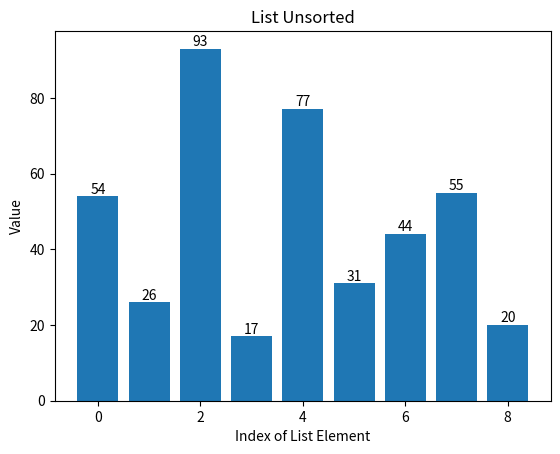
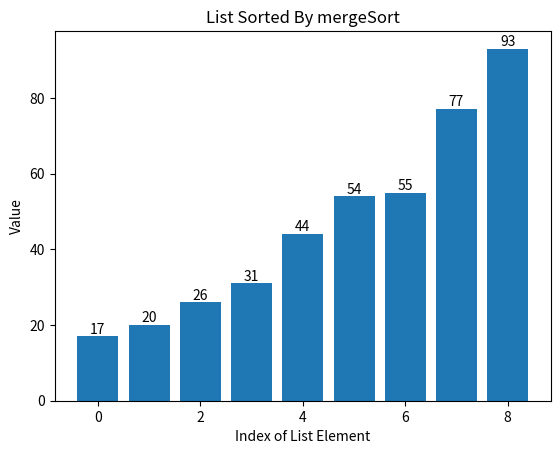

These charts were generated, in order, by the following Python code:
# import libraries at the start
import matplotlib.pyplot as plt

def merge_sort(list_to_sort):
    # check if list has at least two elements and split into left_list and right_list
    if (len(list_to_sort) > 1):
        mid = len(list_to_sort) // 2
        left_list = list_to_sort[:mid]
        right_list = list_to_sort[mid:]

        # call function recursively for left_list and right_list
        merge_sort(left_list)
        merge_sort(right_list)

        l = 0
        r = 0
        i = 0

        # go through elements in left_list and right_list
        while l < len(left_list) and r < len(right_list):
            # compare element of left_list with right_list
            # if element from left_list is smaller, pick this one
            if left_list[l] <= right_list[r]:
                list_to_sort[i] = left_list[l]
                l += 1
            # otherwise, pick the one from the right_list
            else:
                list_to_sort[i] = right_list[r]
                r += 1
            i += 1

        # write elements from left_list into list_to_sort, starting with position l
        while l < len(left_list):
            list_to_sort[i] = left_list[l]
            l += 1
            i += 1

        # write elements from right_list into list_to_sort, starting with position r
        while r < len(right_list):
            list_to_sort[i] = right_list[r]
            r += 1
            i += 1

my_list = [54, 26, 93, 17, 77, 31, 44, 55, 20]
x = range(len(my_list))
# plt.plot(x, my_list)
# plt.show()
# mergeSort(my_list)
# x = range(len(my_list))
# plt.plot(x, my_list)
# plt.show()

plt.figure()
bar = plt.bar(x,my_list)
plt.title("List Unsorted")
for rect in bar:
    height = rect.get_height()
    plt.text(rect.get_x() + rect.get_width() / 2.0, height, f'{height:.0f}', ha='center', va='bottom')
plt.xlabel("Index of List Element")
plt.ylabel("Value")
plt.show()

merge_sort(my_list)

plt.figure()
bar = plt.bar(x,my_list)
plt.title("List Sorted By mergeSort")
for rect in bar:
    height = rect.get_height()
    plt.text(rect.get_x() + rect.get_width() / 2.0, height, f'{height:.0f}', ha='center', va='bottom')
plt.xlabel("Index of List Element")
plt.ylabel("Value")
plt.show()